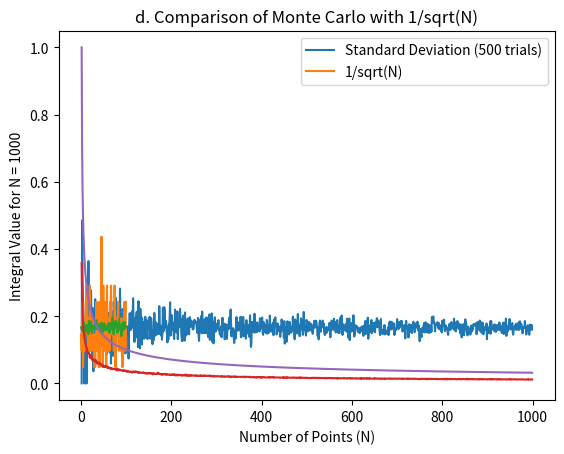

The matplotlib source for this figure:
import matplotlib.pyplot as plt
import numpy as np

def definite_integral_show(start, end, N):

	x = np.arange(start, end, 0.01)
	y = np.arange(start, end, 0.01)
	z = np.multiply(x**2,y)
	maxF = max(z)

	x_rand = start + np.random.random(N)*(end-start)
	y_rand = start + np.random.random(N)*(end-start)
	z_rand = 0 +  np.random.random(N)*maxF

	ind_below = np.where(z_rand < np.multiply(x_rand**2,y_rand))
	ind_above = np.where(z_rand >= np.multiply(x_rand**2,y_rand))

	v = maxF*(end-start)*len(ind_below[0])/N
	return v



def main() :
	# PART A
	num_points = np.array(range(1,1000))
	I_values1 = [definite_integral_show(0,1,i) for i in num_points]
	I_values1 = np.array(I_values1)

	plt.plot(num_points,I_values1)
	plt.xlabel("Number of Points (N)")
	plt.ylabel("Integral Value")
	plt.title("a. I vs N")
	plt.show()
	# plt.savefig("2_a.png")
	print("a. Plotted")

	# PART B
	N = 20
	num_trails = 100
	I_values2 = [definite_integral_show(0,1,N) for i in range(num_trails)]
	I_values2 = np.array(I_values2)

	plt.plot(np.array(range(num_trails)),I_values2)
	plt.xlabel("Number of Trials")
	plt.ylabel("Integral Value for N = 20")
	plt.title('b. I vs trials (N=20)')
	plt.show()
	# plt.savefig("2_b.png")

	print("b. STANDARD DEVIATION FOR N = %d AND NUM_TRAILS = %d is %f"%(N,num_trails,np.std(I_values2)))

	# PART C
	N = 1000
	num_trails = 100
	I_values3 = [definite_integral_show(0,1,N) for i in range(num_trails)]
	I_values3 = np.array(I_values3)

	plt.plot(np.array(range(num_trails)),I_values3)
	plt.xlabel("Number of Trials")
	plt.ylabel("Integral Value for N = 1000")
	plt.title('c. I vs trials (N=1000)')
	plt.show()
	# plt.savefig("2_c.png")

	print("c. STANDARD DEVIATION FOR N = %d AND NUM_TRAILS = %d is %f"%(N,num_trails,np.std(I_values3)))

	# PART D
	N = np.array(range(1,1000))
	num_trails = 500
	std_vs_N = []
	print("d. In progress: ")
	for n in N:
		print('\r' + str( round((n*100)/len(N),2)) + "%", end = '')
		I_values = [definite_integral_show(0,1,n) for i in range(num_trails)]
		I_values = np.array(I_values)
		std_vs_N.append(np.std(I_values))
	print()

	std_vs_N = np.array(std_vs_N)
	plt.plot(N,std_vs_N)
	plt.plot(N,1/np.sqrt(N))
	plt.xlabel("Number of Points (N)")
	plt.legend(('Standard Deviation (500 trials)','1/sqrt(N)'))
	plt.title('d. Comparison of Monte Carlo with 1/sqrt(N)')
	plt.show()
	# plt.savefig("2_d.png")


main()